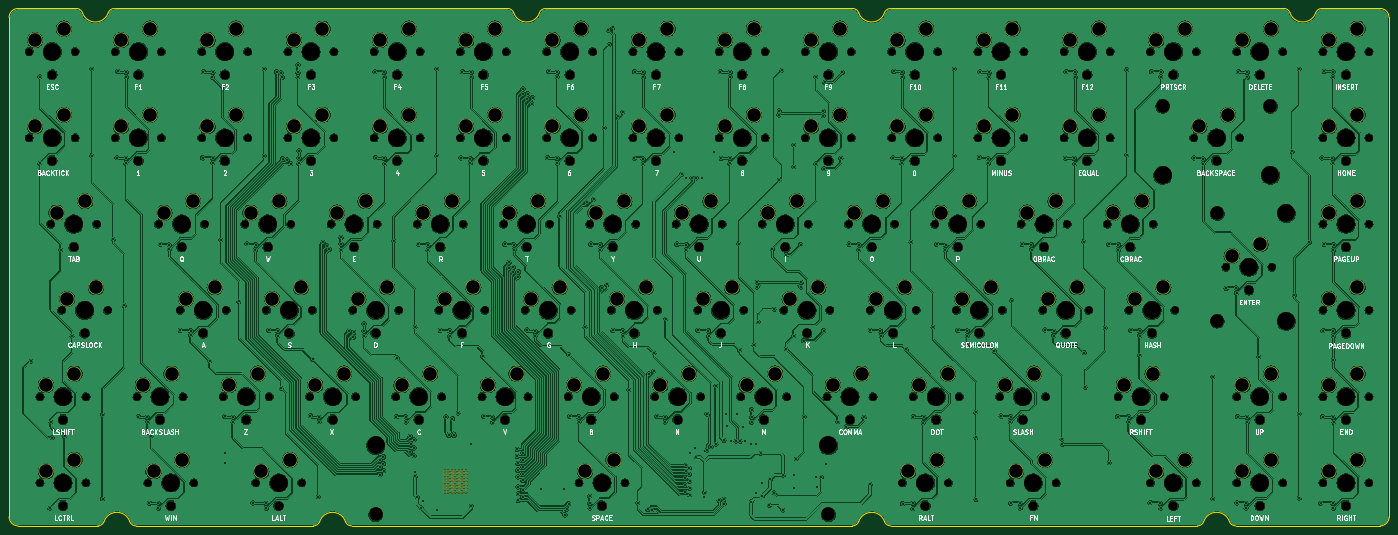
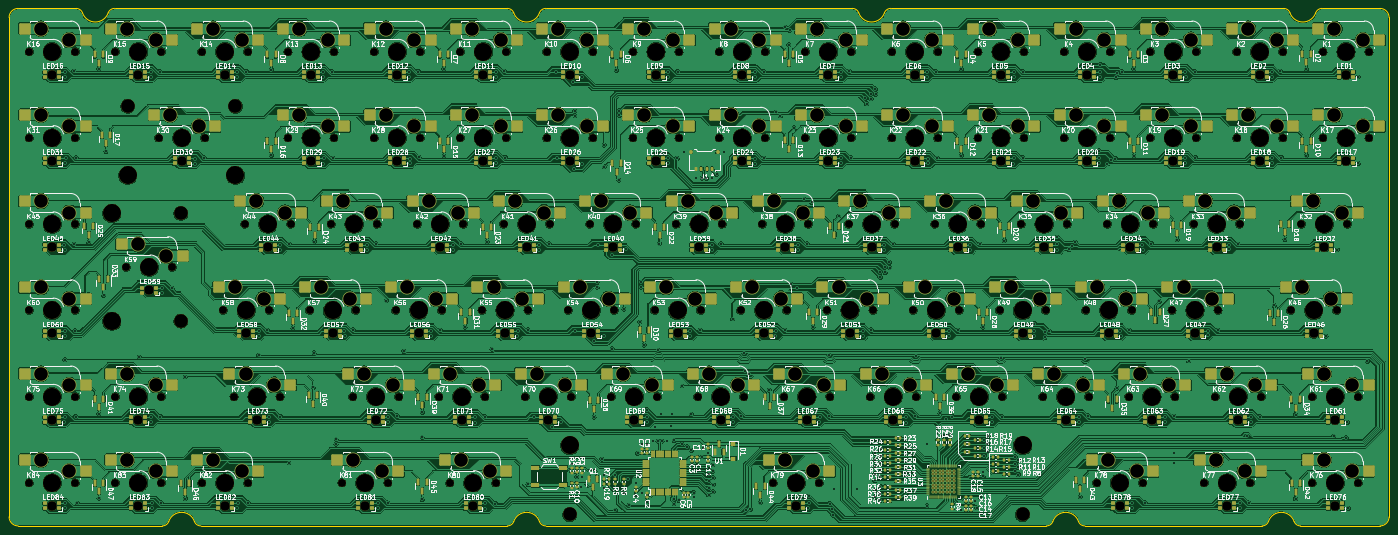
Circuit board: 11 layer files. Board 304.8 x 114.3 mm.
- bottom_copper: ISO75+STM+PKRGB-B_Cu.gbl (1668092 bytes)
- bottom_mask: ISO75+STM+PKRGB-B_Mask.gbs (44924 bytes)
- paste: ISO75+STM+PKRGB-B_Paste.gbp (26246 bytes)
- bottom_silk: ISO75+STM+PKRGB-B_Silkscreen.gbo (587337 bytes)
- outline: ISO75+STM+PKRGB-Edge_Cuts.gm1 (3510 bytes)
- top_copper: ISO75+STM+PKRGB-F_Cu.gtl (1565674 bytes)
- top_mask: ISO75+STM+PKRGB-F_Mask.gts (16675 bytes)
- paste: ISO75+STM+PKRGB-F_Paste.gtp (494 bytes)
- top_silk: ISO75+STM+PKRGB-F_Silkscreen.gto (117609 bytes)
- drill: ISO75+STM+PKRGB-NPTH.drl (6320 bytes)
- drill: ISO75+STM+PKRGB-PTH.drl (11059 bytes)

=== bottom_copper: ISO75+STM+PKRGB-B_Cu.gbl (1668092 bytes, source omitted) ===
=== bottom_mask: ISO75+STM+PKRGB-B_Mask.gbs (44924 bytes, source omitted) ===
=== paste: ISO75+STM+PKRGB-B_Paste.gbp (26246 bytes, source omitted) ===
=== bottom_silk: ISO75+STM+PKRGB-B_Silkscreen.gbo (587337 bytes, source omitted) ===
=== outline: ISO75+STM+PKRGB-Edge_Cuts.gm1 ===
G04 #@! TF.GenerationSoftware,KiCad,Pcbnew,7.0.2*
G04 #@! TF.CreationDate,2023-04-27T00:32:00+01:00*
G04 #@! TF.ProjectId,ISO75+STM+PKRGB,49534f37-352b-4535-944d-2b504b524742,rev?*
G04 #@! TF.SameCoordinates,Original*
G04 #@! TF.FileFunction,Profile,NP*
%FSLAX46Y46*%
G04 Gerber Fmt 4.6, Leading zero omitted, Abs format (unit mm)*
G04 Created by KiCad (PCBNEW 7.0.2) date 2023-04-27 00:32:00*
%MOMM*%
%LPD*%
G01*
G04 APERTURE LIST*
G04 #@! TA.AperFunction,Profile*
%ADD10C,0.100000*%
G04 #@! TD*
G04 APERTURE END LIST*
D10*
X131242637Y-12700037D02*
G75*
G03*
X129828426Y-13699999I-37J-1499963D01*
G01*
X86965891Y-126000013D02*
G75*
G03*
X88380141Y-127000000I1414209J500013D01*
G01*
X14700000Y-12700000D02*
X27507353Y-12700000D01*
X131242637Y-12700000D02*
X198957354Y-12700000D01*
X295621569Y-13699998D02*
G75*
G03*
X301278421Y-13699998I2828426J1000000D01*
G01*
X40950000Y-127000000D02*
X40755136Y-127000000D01*
X39340890Y-126000011D02*
G75*
G03*
X40755136Y-127000000I1414210J500011D01*
G01*
X315500000Y-127000000D02*
G75*
G03*
X317500000Y-125000000I0J2000000D01*
G01*
X35992640Y-12700037D02*
G75*
G03*
X34578425Y-13700001I-40J-1499963D01*
G01*
X206028453Y-125999989D02*
G75*
G03*
X207442631Y-127000000I1414147J499889D01*
G01*
X124171610Y-13699983D02*
G75*
G03*
X122757353Y-12699998I-1414210J-500017D01*
G01*
X207442636Y-12700000D02*
X294207354Y-12700000D01*
X124171574Y-13699995D02*
G75*
G03*
X129828424Y-13699999I2828426J999995D01*
G01*
X14700000Y-12700000D02*
G75*
G03*
X12700000Y-14700000I0J-2000000D01*
G01*
X315500000Y-127000000D02*
X283642636Y-127000000D01*
X86965926Y-126000000D02*
G75*
G03*
X81309074Y-126000000I-2828426J-1000000D01*
G01*
X79882350Y-127000000D02*
X79700000Y-127000000D01*
X275157351Y-126999983D02*
G75*
G03*
X276571567Y-125999998I-51J1500083D01*
G01*
X198957354Y-127000000D02*
X88380141Y-127000000D01*
X317500000Y-14700000D02*
G75*
G03*
X315500000Y-12700000I-2000000J0D01*
G01*
X282228421Y-125999998D02*
G75*
G03*
X276571569Y-125999998I-2828426J-1000000D01*
G01*
X12700000Y-125000000D02*
X12700000Y-14700000D01*
X35992640Y-12700000D02*
X122757353Y-12700000D01*
X275157351Y-127000000D02*
X207442631Y-127000000D01*
X295621547Y-13700005D02*
G75*
G03*
X294207354Y-12699998I-1414147J-499895D01*
G01*
X39340921Y-126000000D02*
G75*
G03*
X33684069Y-126000000I-2828426J-1000000D01*
G01*
X302692636Y-12700000D02*
X315500000Y-12700000D01*
X302692636Y-12700008D02*
G75*
G03*
X301278425Y-13699999I64J-1500092D01*
G01*
X207442636Y-12700008D02*
G75*
G03*
X206028425Y-13699999I64J-1500092D01*
G01*
X79890684Y-126999955D02*
G75*
G03*
X81309072Y-126000000I4216J1499955D01*
G01*
X79890684Y-127000000D02*
X79882350Y-127000000D01*
X79700000Y-127000000D02*
X40950000Y-127000000D01*
X282228455Y-125999987D02*
G75*
G03*
X283642636Y-126999998I1414145J499887D01*
G01*
X317500000Y-14700000D02*
X317500000Y-125000000D01*
X198957354Y-126999984D02*
G75*
G03*
X200371567Y-126000000I-54J1500084D01*
G01*
X32269854Y-127000000D02*
X14700000Y-127000000D01*
X200371547Y-13700005D02*
G75*
G03*
X198957354Y-12699998I-1414147J-499895D01*
G01*
X28921608Y-13699984D02*
G75*
G03*
X27507353Y-12700000I-1414208J-500016D01*
G01*
X32269854Y-126999957D02*
G75*
G03*
X33684068Y-126000000I46J1499957D01*
G01*
X28921574Y-13699996D02*
G75*
G03*
X34578425Y-13700001I2828426J999996D01*
G01*
X12700000Y-125000000D02*
G75*
G03*
X14700000Y-127000000I2000000J0D01*
G01*
X200371569Y-13699998D02*
G75*
G03*
X206028421Y-13699998I2828426J1000000D01*
G01*
X206028421Y-126000000D02*
G75*
G03*
X200371569Y-126000000I-2828426J-1000000D01*
G01*
M02*

=== top_copper: ISO75+STM+PKRGB-F_Cu.gtl (1565674 bytes, source omitted) ===
=== top_mask: ISO75+STM+PKRGB-F_Mask.gts (16675 bytes, source omitted) ===
=== paste: ISO75+STM+PKRGB-F_Paste.gtp ===
G04 #@! TF.GenerationSoftware,KiCad,Pcbnew,7.0.2*
G04 #@! TF.CreationDate,2023-04-27T00:32:00+01:00*
G04 #@! TF.ProjectId,ISO75+STM+PKRGB,49534f37-352b-4535-944d-2b504b524742,rev?*
G04 #@! TF.SameCoordinates,Original*
G04 #@! TF.FileFunction,Paste,Top*
G04 #@! TF.FilePolarity,Positive*
%FSLAX46Y46*%
G04 Gerber Fmt 4.6, Leading zero omitted, Abs format (unit mm)*
G04 Created by KiCad (PCBNEW 7.0.2) date 2023-04-27 00:32:00*
%MOMM*%
%LPD*%
G01*
G04 APERTURE LIST*
G04 APERTURE END LIST*
M02*

=== top_silk: ISO75+STM+PKRGB-F_Silkscreen.gto (117609 bytes, source omitted) ===
=== drill: ISO75+STM+PKRGB-NPTH.drl (6320 bytes, source omitted) ===
=== drill: ISO75+STM+PKRGB-PTH.drl (11059 bytes, source omitted) ===
